Dataset: dataset (GitHub, Losabit/Instrument-Classification). Classes: guitar, piano, saxo.

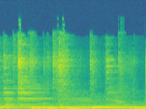
Label: guitar

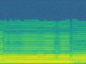
Label: saxo

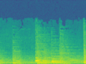
Label: piano

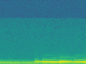
Label: piano

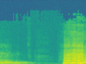
Label: saxo

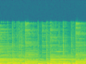
Label: guitar
